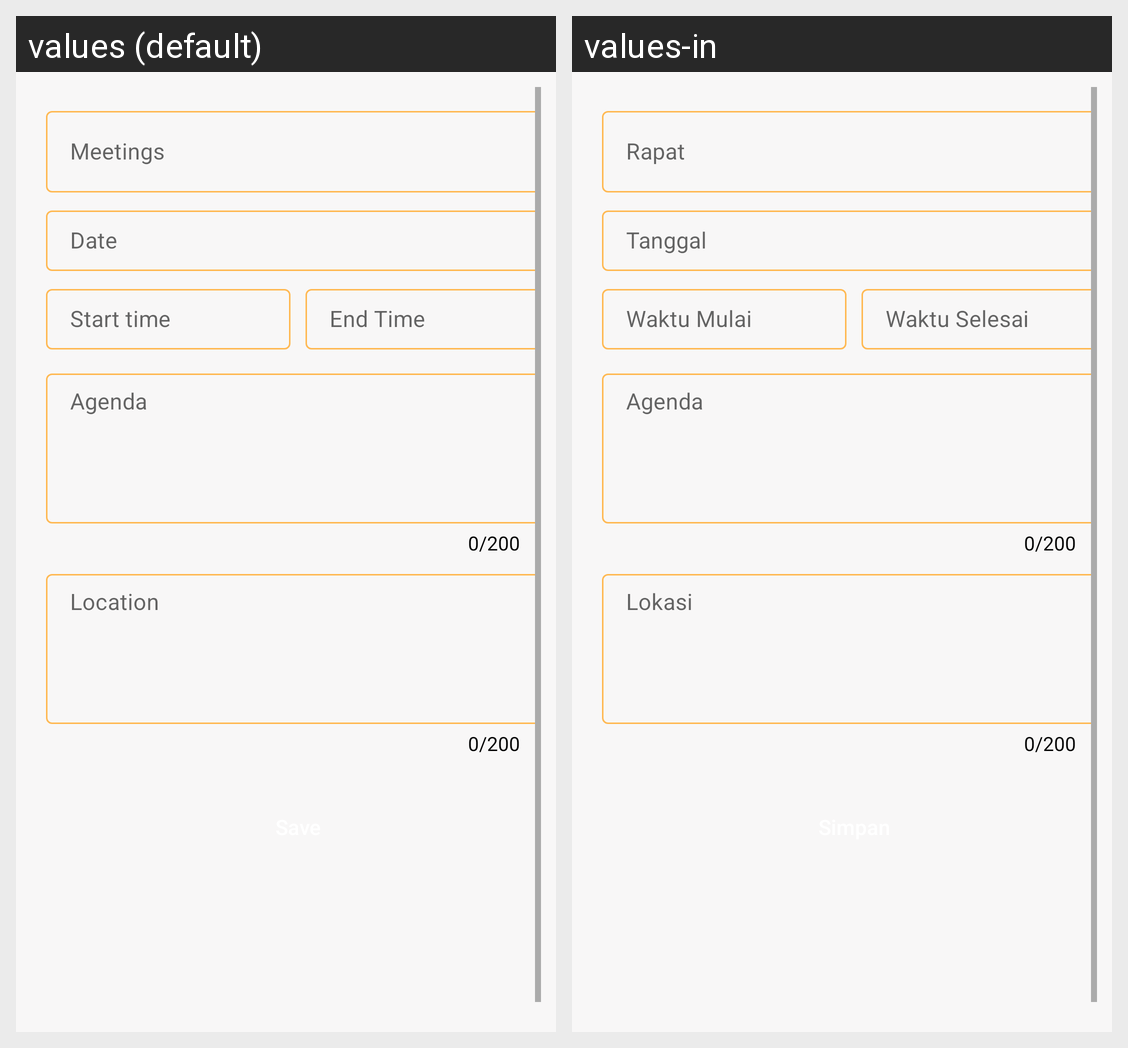

This grid shows one Android layout under two languages. Give, for every string resource on the screen, its name, the default text and each shown locale's text.
Android screen res/layout/activity_add_meetings.xml rendered under 2 locales, left to right: values (default), values-in. Device: Nexus 5 (rendered at 1080×1920; each locale shown at half size, 540×960, under a caption strip naming it); theme AppTheme.
Strings drawn on this screen, with the default value and each locale's value (text and hints the layout hard-codes, and strings that could not be matched under every locale, appear in the picture but are not listed):

meetings
  values: Meetings
  values-in: Rapat

start_time
  values: Start time
  values-in: Waktu Mulai

end_time
  values: End Time
  values-in: Waktu Selesai

agenda
  values: Agenda
  values-in: Agenda

location
  values: Location
  values-in: Lokasi

date
  values: Date
  values-in: Tanggal

save
  values: Save
  values-in: Simpan
